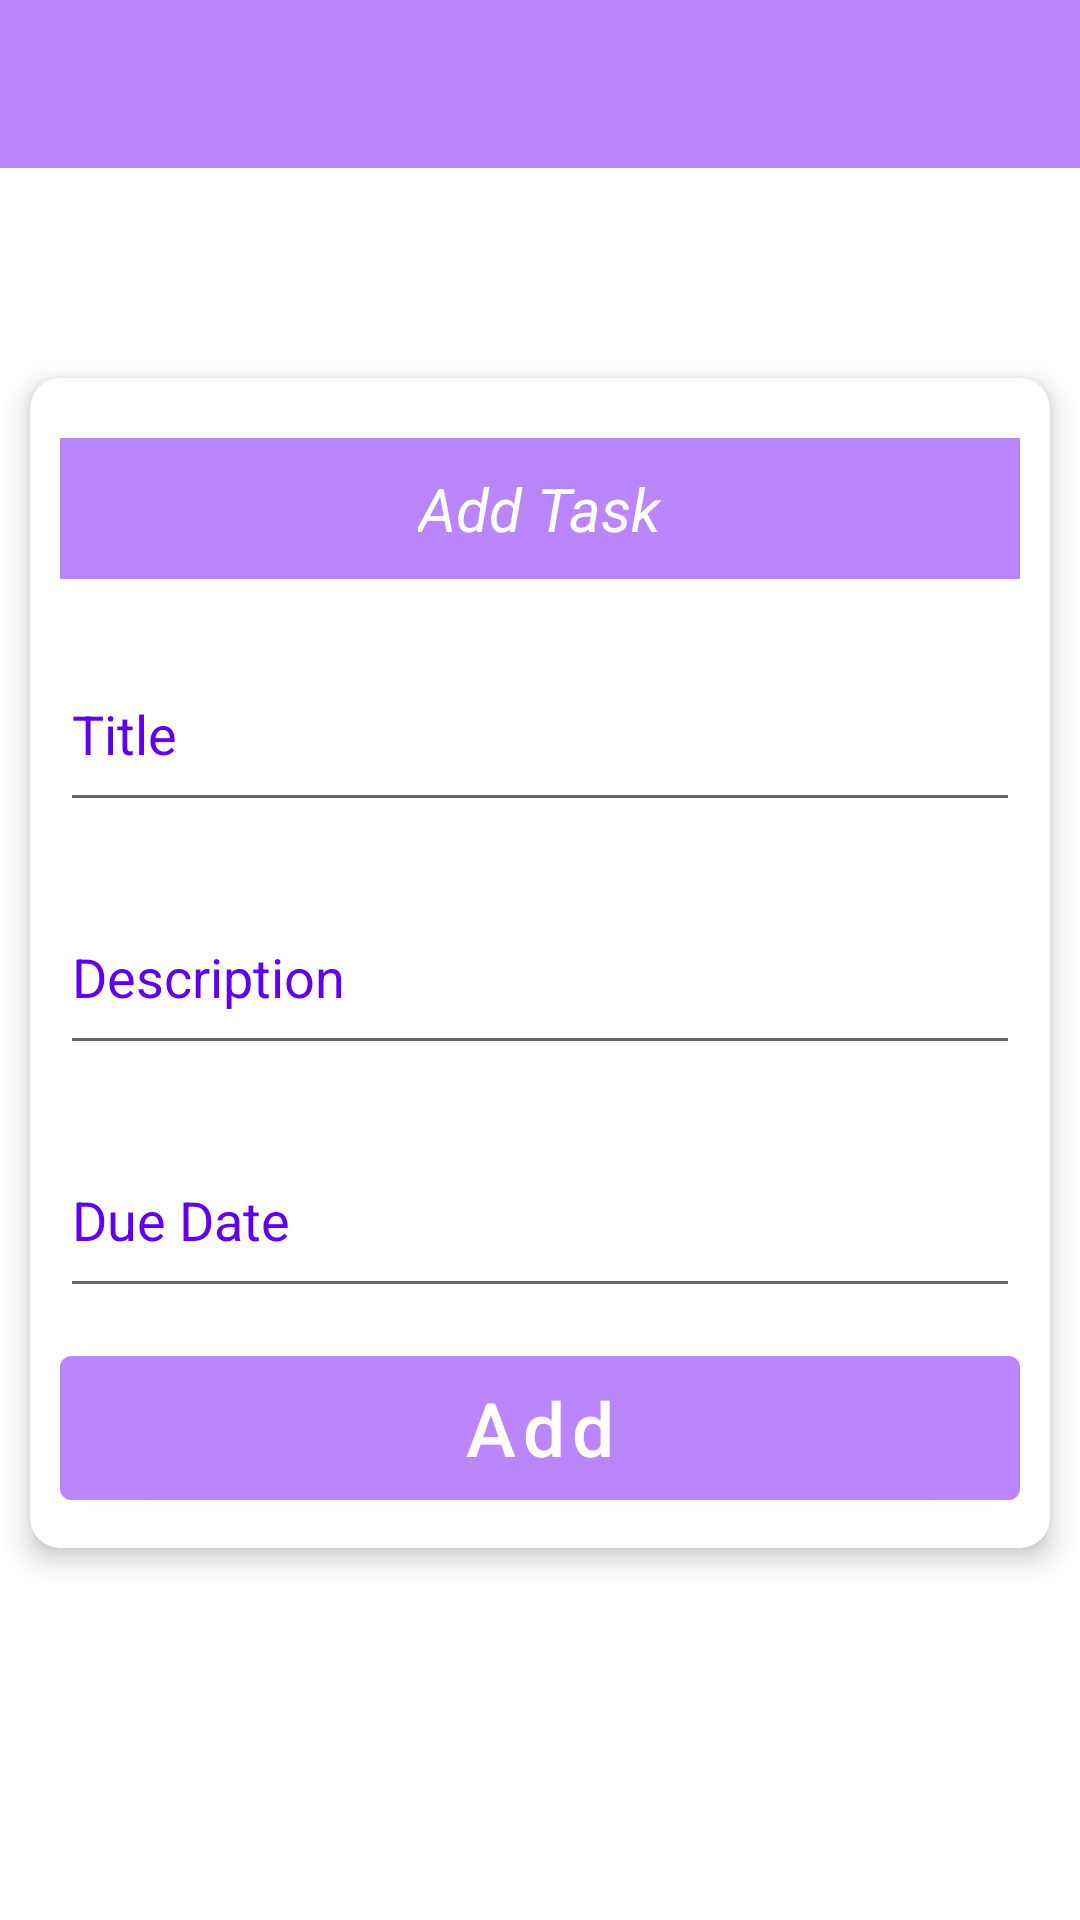

The Android layout XML behind this screen, and the referenced resources:
<!-- AndroidManifest.xml: application theme Theme.NotesApp -->
<!-- res/layout/activity_task_add.xml -->
<?xml version="1.0" encoding="utf-8"?>
<androidx.constraintlayout.widget.ConstraintLayout xmlns:android="http://schemas.android.com/apk/res/android"
    xmlns:app="http://schemas.android.com/apk/res-auto"
    xmlns:tools="http://schemas.android.com/tools"
    android:layout_width="match_parent"
    android:layout_height="match_parent"
    android:background="@color/white"
    tools:context=".ui.add.TaskAddActivity">


    <com.google.android.material.appbar.AppBarLayout
        android:id="@+id/Tasks_Home_ToolBarLayout_id"
        android:layout_width="match_parent"
        android:layout_height="wrap_content"
        android:theme="@style/ThemeOverlay.AppCompat"
        app:layout_constraintEnd_toEndOf="parent"
        app:layout_constraintStart_toStartOf="parent"
        app:layout_constraintTop_toTopOf="parent">

        <androidx.appcompat.widget.Toolbar
            android:id="@+id/Tasks_Home_ToolBar_id"
            android:layout_width="match_parent"
            android:layout_height="?attr/actionBarSize"
            android:background="@color/purple_200"
            app:popupTheme="@style/ThemeOverlay.AppCompat"
            app:titleTextColor="@color/purple_200" />

    </com.google.android.material.appbar.AppBarLayout>


    <ScrollView
        android:layout_width="match_parent"
        android:layout_height="0dp"
        app:layout_constraintHeight_percent=".85"
        android:contentDescription="ScrollVew"
        app:layout_constraintBottom_toBottomOf="parent"
        app:layout_constraintEnd_toEndOf="parent"
        app:layout_constraintStart_toStartOf="parent"
        app:layout_constraintTop_toBottomOf="@+id/Tasks_Home_ToolBarLayout_id">

        <androidx.cardview.widget.CardView
            android:layout_width="match_parent"
            android:layout_height="wrap_content"
            android:layout_marginStart="10dp"
            android:layout_marginTop="50dp"
            android:layout_marginEnd="10dp"
            app:cardBackgroundColor="@color/white"
            app:cardCornerRadius="10dp"
            app:cardElevation="5dp">

            <androidx.appcompat.widget.LinearLayoutCompat
                android:layout_width="match_parent"
                android:layout_height="wrap_content"
                android:layout_margin="10dp"
                android:orientation="vertical">

                <RelativeLayout
                    android:layout_width="match_parent"
                    android:layout_height="wrap_content"
                    android:layout_marginTop="10dp"
                    android:background="@color/purple_200"
                    android:orientation="horizontal">

                    <TextView
                        android:id="@+id/DatePicker_Dialog_Layout_Header_TV"
                        android:layout_width="wrap_content"
                        android:layout_height="wrap_content"
                        android:layout_centerInParent="true"
                        android:layout_marginTop="20dp"
                        android:text="Add Task"
                        android:textColor="@color/white"
                        android:textSize="20sp"
                        android:textStyle="italic" />

                </RelativeLayout>

                <androidx.appcompat.widget.LinearLayoutCompat
                    android:layout_width="match_parent"
                    android:layout_height="wrap_content"
                    android:layout_marginTop="10dp"
                    android:layout_marginBottom="10dp"
                    android:gravity="center_vertical"
                    android:orientation="horizontal">

                    <com.google.android.material.textfield.TextInputLayout
                        android:id="@+id/Task_Title_ET_Layout"
                        style="@style/Widget.Design.TextInputLayout"
                        android:layout_width="0dp"
                        android:layout_height="wrap_content"
                        android:layout_weight="1"
                        android:hint="Title"
                        android:textColorHint="@color/purple_500">

                        <com.google.android.material.textfield.TextInputEditText
                            android:id="@+id/Task_Title_ET"
                            android:layout_width="match_parent"
                            android:layout_height="60dp"
                            android:inputType="text"
                            android:textColor="@color/black" />

                    </com.google.android.material.textfield.TextInputLayout>


                </androidx.appcompat.widget.LinearLayoutCompat>

                <androidx.appcompat.widget.LinearLayoutCompat
                    android:layout_width="match_parent"
                    android:layout_height="wrap_content"
                    android:layout_marginBottom="10dp"
                    android:gravity="center_vertical"
                    android:orientation="horizontal">

                    <com.google.android.material.textfield.TextInputLayout
                        android:id="@+id/Task_Description_ET_Layout"
                        style="@style/Widget.Design.TextInputLayout"
                        android:layout_width="0dp"
                        android:layout_height="wrap_content"
                        android:layout_weight="1"
                        android:textColorHint="@color/purple_500">

                        <com.google.android.material.textfield.TextInputEditText
                            android:id="@+id/Task_Description_ET"
                            android:layout_width="match_parent"
                            android:layout_height="60dp"
                            android:hint="Description"
                            android:inputType="text"
                            android:maxLines="3"
                            android:textColor="@color/black" />

                    </com.google.android.material.textfield.TextInputLayout>


                </androidx.appcompat.widget.LinearLayoutCompat>

                <androidx.appcompat.widget.LinearLayoutCompat
                    android:layout_width="match_parent"
                    android:layout_height="wrap_content"
                    android:layout_marginBottom="10dp"
                    android:gravity="center_vertical"
                    android:orientation="horizontal">

                    <com.google.android.material.textfield.TextInputLayout
                        android:id="@+id/Task_Date_ET_Layout"
                        style="@style/Widget.Design.TextInputLayout"
                        android:layout_width="0dp"
                        android:layout_height="wrap_content"
                        android:layout_weight="1"
                        android:textColorHint="@color/purple_500">

                        <com.google.android.material.textfield.TextInputEditText
                            android:id="@+id/Task_Date_ET"
                            android:layout_width="match_parent"
                            android:layout_height="60dp"
                            android:clickable="true"
                            android:cursorVisible="false"
                            android:drawableEnd="@drawable/ic_calendar"
                            android:drawableTint="@color/purple_200"
                            android:focusable="false"
                            android:hint="Due Date"
                            android:textColor="@color/black" />

                    </com.google.android.material.textfield.TextInputLayout>


                </androidx.appcompat.widget.LinearLayoutCompat>

                <com.google.android.material.button.MaterialButton
                    android:id="@+id/buttonTaskAdd"
                    android:layout_width="match_parent"
                    android:layout_height="60dp"
                    android:backgroundTint="@color/purple_200"
                    android:text="@string/Add"
                    android:textAllCaps="false"
                    android:textColor="@color/white"
                    android:textSize="25sp" />

            </androidx.appcompat.widget.LinearLayoutCompat>

        </androidx.cardview.widget.CardView>
    </ScrollView>




</androidx.constraintlayout.widget.ConstraintLayout>
<!-- resources referenced by this layout -->
<resources>
  <color name="black">#FF000000</color>
  <color name="purple_200">#FFBB86FC</color>
  <color name="purple_500">#FF6200EE</color>
  <color name="white">#FFFFFFFF</color>
  <string name="Add">Add</string>
  <style name="Theme.NotesApp" parent="Theme.MaterialComponents.DayNight.NoActionBar">
          
          <item name="colorPrimary">@color/purple_500</item>
          <item name="colorPrimaryVariant">@color/purple_200</item>
          <item name="colorOnPrimary">@color/white</item>
          
          <item name="colorSecondary">@color/teal_200</item>
          <item name="colorSecondaryVariant">@color/teal_700</item>
          <item name="colorOnSecondary">@color/black</item>
          
          <item name="android:statusBarColor">?attr/colorPrimaryVariant</item>
          
      </style>
  <color name="teal_200">#FF03DAC5</color>
  <color name="teal_700">#FF018786</color>
</resources>
